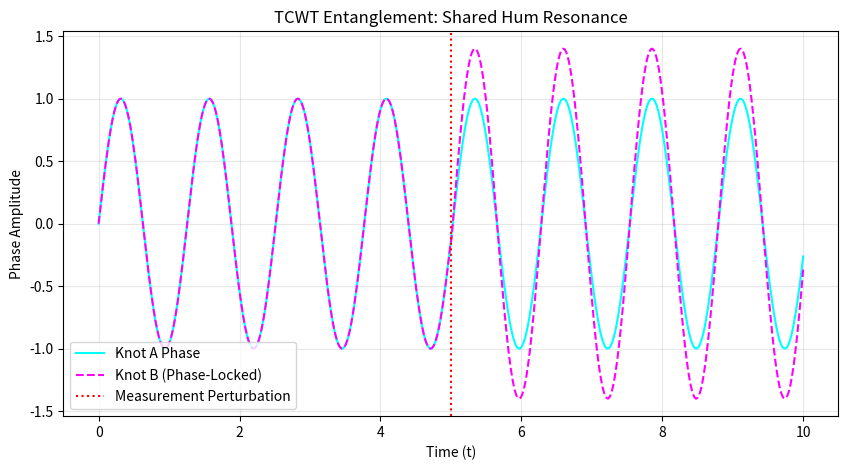

The script that saved this image:
import numpy as np
import matplotlib.pyplot as plt

def plot_phase_coupling():
    # Parameters for two entangled knots
    t = np.linspace(0, 10, 500)
    omega = 5.0 # Shared frequency
    coupling_strength = 0.8
    
    # Phase of Knot A and B (Phase-Locked)
    phase_a = np.sin(omega * t)
    # Introducing a small perturbation at t=5
    perturbation = np.where(t > 5, 0.5 * np.sin(omega * t), 0)
    phase_b = np.sin(omega * t) + (coupling_strength * perturbation)

    plt.figure(figsize=(10, 5))
    plt.plot(t, phase_a, label='Knot A Phase', color='cyan')
    plt.plot(t, phase_b, label='Knot B (Phase-Locked)', color='magenta', ls='--')
    plt.axvline(x=5, color='red', ls=':', label='Measurement Perturbation')
    plt.title('TCWT Entanglement: Shared Hum Resonance')
    plt.xlabel('Time (t)')
    plt.ylabel('Phase Amplitude')
    plt.legend()
    plt.grid(True, alpha=0.3)
    plt.savefig('entanglement_plot.png')

if __name__ == "__main__":
    plot_phase_coupling()
